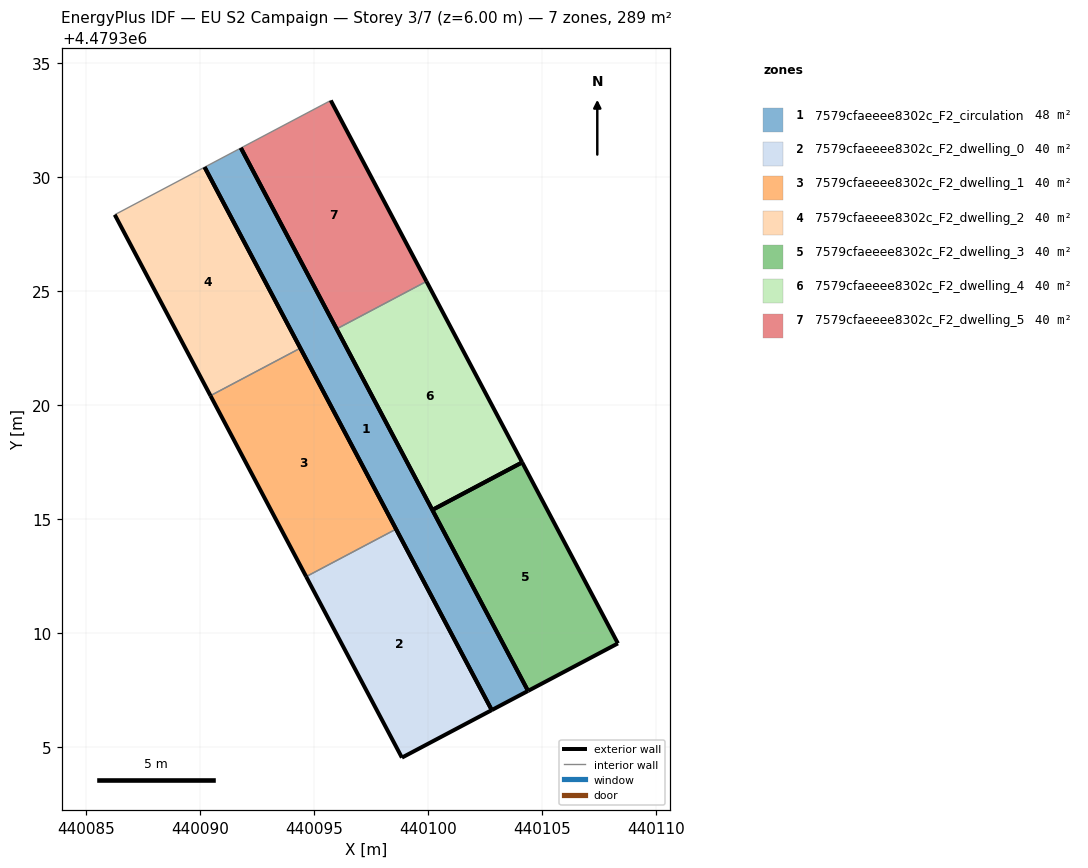
=== STOREY PLAN SPEC (per zone: floor XY polygon, exterior-wall plan segments, windows/doors) ===
zone 1: 7579cfaeeee8302c_F2_circulation  (48.5 m²)
  floor: (440104.37, 4479307.45) (440091.78, 4479331.27) (440090.19, 4479330.42) (440102.78, 4479306.61)
  exterior wall: (440104.37, 4479307.45) – (440102.78, 4479306.61)  [1.8 m]
  exterior wall: (440102.78, 4479306.61) – (440090.19, 4479330.42)  [26.9 m]
  exterior wall: (440091.78, 4479331.27) – (440104.37, 4479307.45)  [26.9 m]
  interior walls: 1
zone 2: 7579cfaeeee8302c_F2_dwelling_0  (40.0 m²)
  floor: (440102.78, 4479306.61) (440098.58, 4479314.55) (440094.64, 4479312.46) (440098.84, 4479304.53)
  exterior wall: (440098.58, 4479314.55) – (440102.78, 4479306.61)  [9.0 m]
  exterior wall: (440102.78, 4479306.61) – (440098.84, 4479304.53)  [4.5 m]
  exterior wall: (440098.84, 4479304.53) – (440094.64, 4479312.46)  [9.0 m]
  interior walls: 1
zone 3: 7579cfaeeee8302c_F2_dwelling_1  (40.0 m²)
  floor: (440098.58, 4479314.55) (440094.39, 4479322.49) (440090.44, 4479320.40) (440094.64, 4479312.46)
  exterior wall: (440094.39, 4479322.49) – (440098.58, 4479314.55)  [9.0 m]
  exterior wall: (440094.64, 4479312.46) – (440090.44, 4479320.40)  [9.0 m]
  interior walls: 2
zone 4: 7579cfaeeee8302c_F2_dwelling_2  (40.0 m²)
  floor: (440094.39, 4479322.49) (440090.19, 4479330.42) (440086.24, 4479328.34) (440090.44, 4479320.40)
  exterior wall: (440090.19, 4479330.42) – (440094.39, 4479322.49)  [9.0 m]
  exterior wall: (440090.44, 4479320.40) – (440086.24, 4479328.34)  [9.0 m]
  interior walls: 2
zone 5: 7579cfaeeee8302c_F2_dwelling_3  (40.0 m²)
  floor: (440108.31, 4479309.54) (440104.11, 4479317.48) (440100.17, 4479315.39) (440104.37, 4479307.45)
  exterior wall: (440104.37, 4479307.45) – (440100.17, 4479315.39)  [9.0 m]
  exterior wall: (440100.17, 4479315.39) – (440104.11, 4479317.48)  [4.5 m]
  exterior wall: (440104.11, 4479317.48) – (440108.31, 4479309.54)  [9.0 m]
  exterior wall: (440108.31, 4479309.54) – (440104.37, 4479307.45)  [4.5 m]
zone 6: 7579cfaeeee8302c_F2_dwelling_4  (40.0 m²)
  floor: (440104.11, 4479317.48) (440099.92, 4479325.41) (440095.98, 4479323.33) (440100.17, 4479315.39)
  exterior wall: (440100.17, 4479315.39) – (440095.98, 4479323.33)  [9.0 m]
  exterior wall: (440099.92, 4479325.41) – (440104.11, 4479317.48)  [9.0 m]
  exterior wall: (440104.11, 4479317.48) – (440100.17, 4479315.39)  [4.5 m]
  interior walls: 1
zone 7: 7579cfaeeee8302c_F2_dwelling_5  (40.0 m²)
  floor: (440099.92, 4479325.41) (440095.72, 4479333.35) (440091.78, 4479331.27) (440095.98, 4479323.33)
  exterior wall: (440095.98, 4479323.33) – (440091.78, 4479331.27)  [9.0 m]
  exterior wall: (440095.72, 4479333.35) – (440099.92, 4479325.41)  [9.0 m]
  interior walls: 2

=== DERIVED (storey summary) ===
Building: EU S2 Campaign
Storey: 3 of 7  (floor level z = 6.00 m)
Storey gross floor area: 288.7 m²
Zones on this storey: 7
  - 7579cfaeeee8302c_F2_circulation: floor 48.5 m²; exterior wall 55.7 m (167.0 m²); WWR 0.0%
  - 7579cfaeeee8302c_F2_dwelling_0: floor 40.0 m²; exterior wall 22.4 m (67.3 m²); WWR 0.0%
  - 7579cfaeeee8302c_F2_dwelling_1: floor 40.0 m²; exterior wall 18.0 m (53.9 m²); WWR 0.0%
  - 7579cfaeeee8302c_F2_dwelling_2: floor 40.0 m²; exterior wall 18.0 m (53.9 m²); WWR 0.0%
  - 7579cfaeeee8302c_F2_dwelling_3: floor 40.0 m²; exterior wall 26.9 m (80.6 m²); WWR 0.0%
  - 7579cfaeeee8302c_F2_dwelling_4: floor 40.0 m²; exterior wall 22.4 m (67.3 m²); WWR 0.0%
  - 7579cfaeeee8302c_F2_dwelling_5: floor 40.0 m²; exterior wall 18.0 m (53.9 m²); WWR 0.0%
Zone adjacency (shared interzone walls):
  - 7579cfaeeee8302c_F2_dwelling_0 ↔ 7579cfaeeee8302c_F2_dwelling_1
  - 7579cfaeeee8302c_F2_dwelling_1 ↔ 7579cfaeeee8302c_F2_dwelling_2
  - 7579cfaeeee8302c_F2_dwelling_4 ↔ 7579cfaeeee8302c_F2_dwelling_5